Labelled photos from "plant_disease", an image-classification folder in lalchandali/AgroMitra-project. The possible labels are: tomato bacterial spot, tomato early blight, tomato late blight, tomato leaf mold, tomato septoria leaf spot, tomato spider mites, tomato target spot, tomato yellow leaf curl virus.

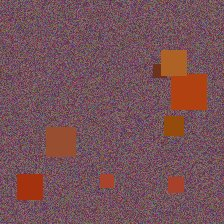
Label: tomato bacterial spot

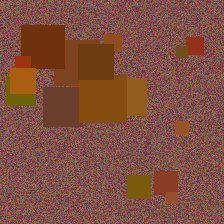
Label: tomato septoria leaf spot

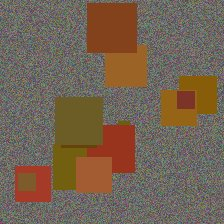
Label: tomato spider mites

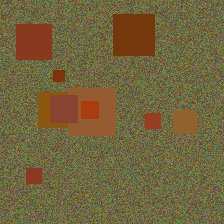
Label: tomato late blight

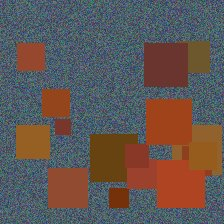
Label: tomato leaf mold

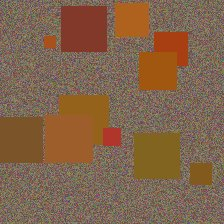
Label: tomato yellow leaf curl virus
